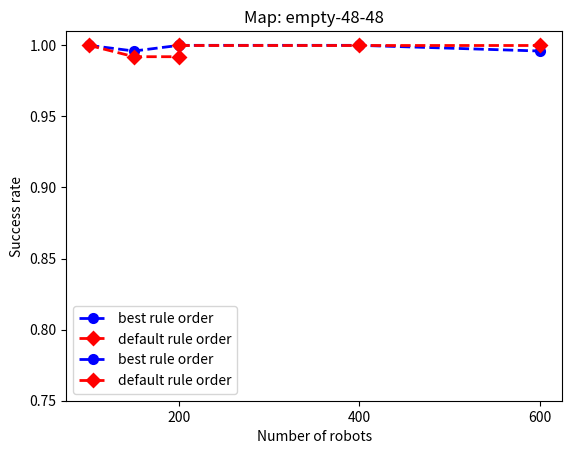

Reproduce this figure in Python.
import matplotlib.pyplot as plt

# Define a line style for the plots
line_style = '--'

# Define the marker size
marker_size = 6

# Define the marker edge width
marker_edge_width = 2

# Create some sample data
random_32_32_20_best = [1-0.0, 1-0.004, 1-0.000]
random_32_32_20_default = [1-0.0, 1-0.008, 1-0.008]
r1 = [100, 150, 200]

empty_48_48_best = [1-0, 1-0, 1-0.004]
empty_48_48_default = [1-0, 1-0, 1-0.0]
r2 = [200, 400, 600]

y_bottom = 0.75
y_top = 1.01


# Create the first plot
plt.plot(r1, random_32_32_20_best, marker='o', linestyle=line_style, linewidth=2, markersize=marker_size, markeredgewidth=marker_edge_width, label='best rule order', color="blue")
plt.plot(r1, random_32_32_20_default, marker='D', linestyle=line_style, linewidth=2, markersize=marker_size, markeredgewidth=marker_edge_width, label='default rule order', color="red")
plt.title('Map: random-32-32-20')
plt.xlabel('Number of robots')
plt.ylabel('Success rate')
plt.xticks(r1[::])
plt.ylim((y_bottom, y_top))
plt.legend()
plt.show()

# Create the second plot
plt.plot(r2, empty_48_48_best, marker='o', linestyle=line_style, linewidth=2, markersize=marker_size, markeredgewidth=marker_edge_width, label='best rule order', color="blue")
plt.plot(r2, empty_48_48_default, marker='D', linestyle=line_style, linewidth=2, markersize=marker_size, markeredgewidth=marker_edge_width, label='default rule order', color="red")
plt.title('Map: empty-48-48')
plt.xlabel('Number of robots')
plt.ylabel('Success rate')
plt.xticks(r2[::])
plt.ylim((y_bottom, y_top))
plt.legend()
plt.show()
